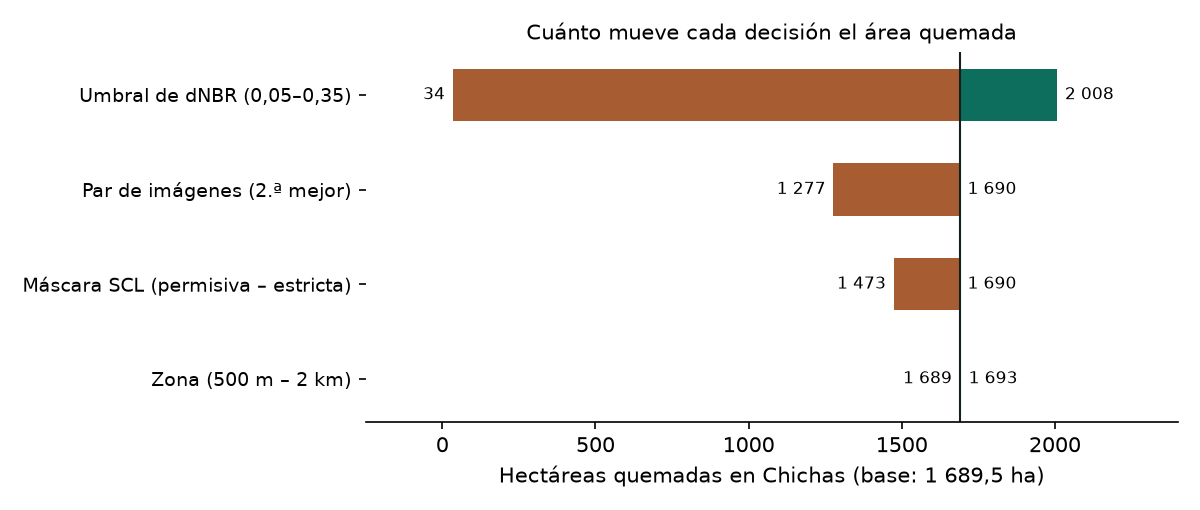

Values plotted in this chart, from the file beside it:
decision, min_ha, max_ha, rango_ha
Zona (500 m – 2 km), 1689, 1693, 4.2
Máscara SCL (permisiva – estricta), 1473, 1690, 216.1
Par de imágenes (2.ª mejor), 1277, 1690, 412.8
Umbral de dNBR (0,05–0,35), 33.9, 2008, 1974
